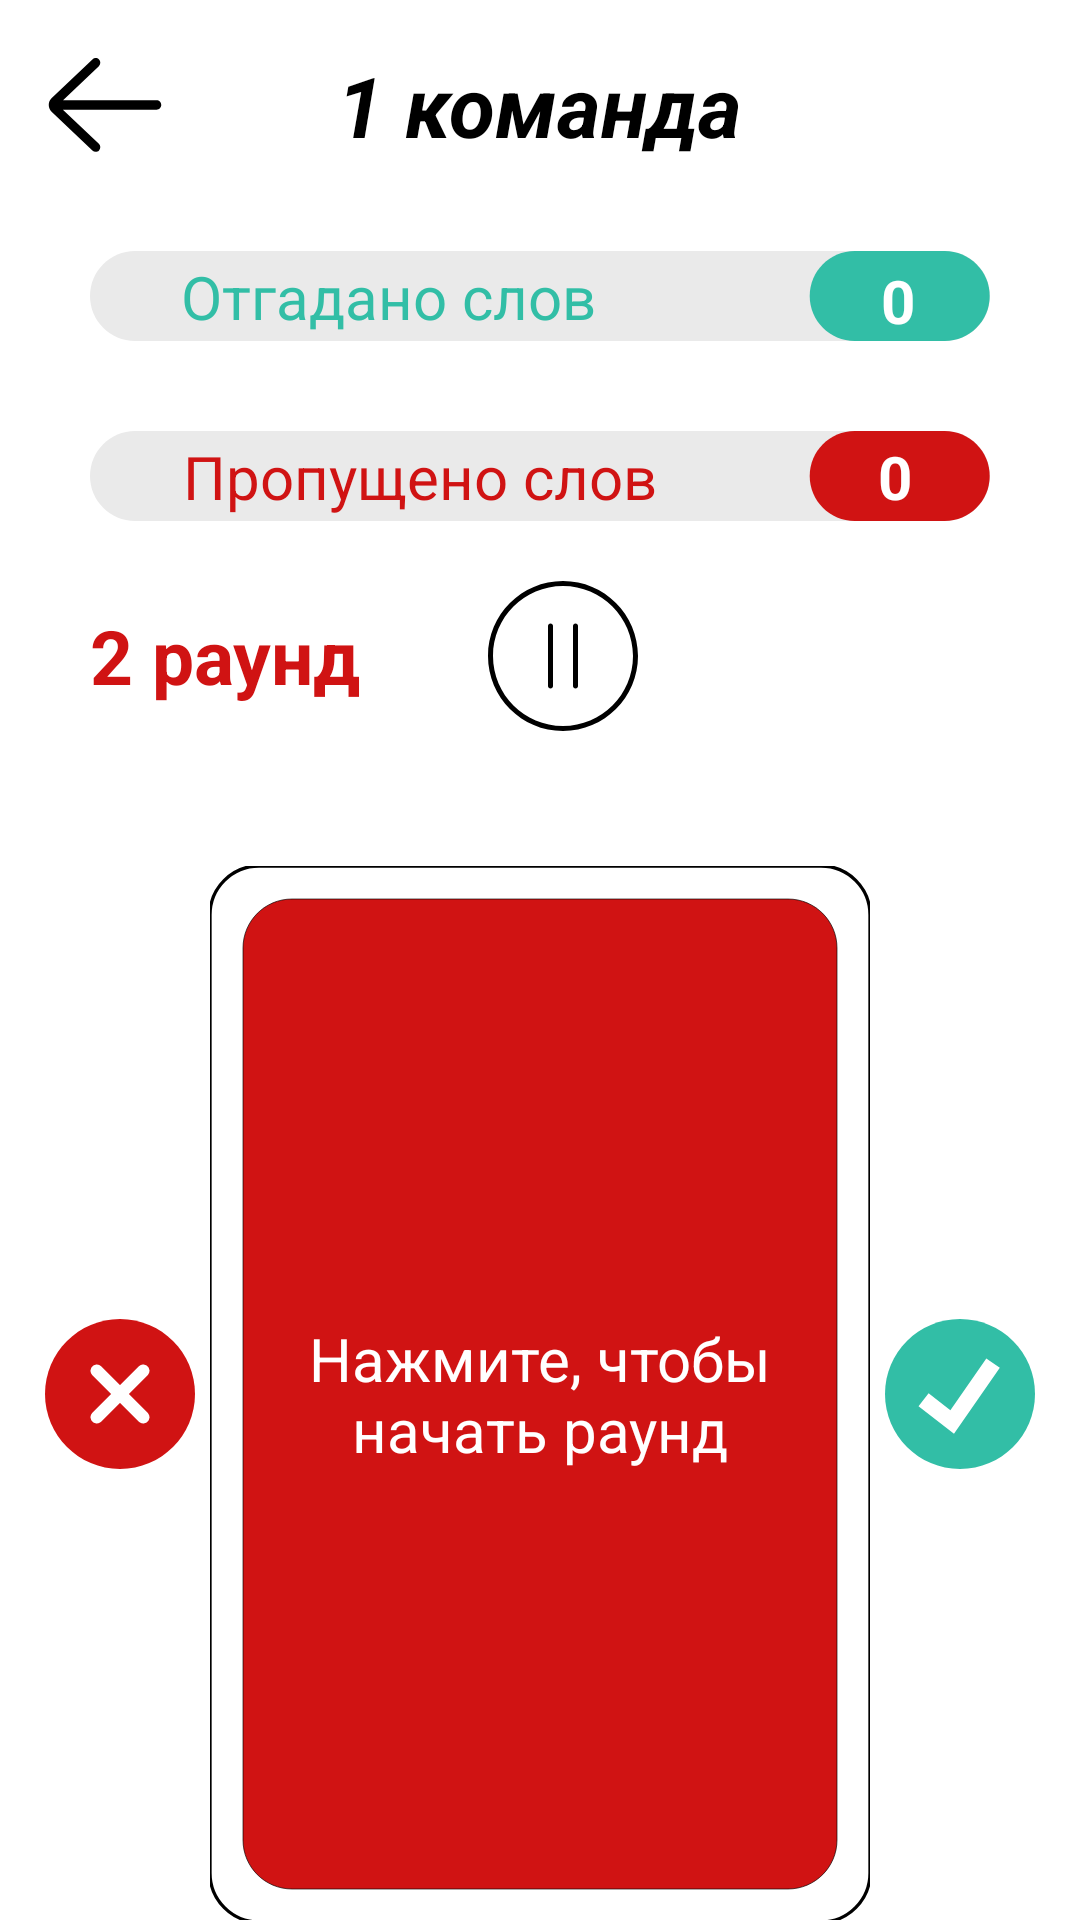

Reconstruct the res/layout file that produces this screen, plus the resources it refers to.
<!-- AndroidManifest.xml: application theme AppTheme -->
<!-- res/layout/activity_round.xml -->
<?xml version="1.0" encoding="utf-8"?>
<androidx.constraintlayout.widget.ConstraintLayout xmlns:android="http://schemas.android.com/apk/res/android"
    xmlns:app="http://schemas.android.com/apk/res-auto"
    xmlns:tools="http://schemas.android.com/tools"
    android:layout_width="match_parent"
    android:layout_height="match_parent"
    tools:context=".Round"
    android:background="@color/background">

    <Button
        android:id="@+id/backButton"
        android:layout_width="50dp"
        android:layout_height="50dp"
        android:layout_marginStart="10dp"
        android:layout_marginTop="10dp"
        android:background="@drawable/back_button"
        android:visibility="visible"
        app:layout_constraintStart_toStartOf="parent"
        app:layout_constraintTop_toTopOf="parent" />

    <TextView
        android:id="@+id/roundTitle"
        android:layout_width="wrap_content"
        android:layout_height="wrap_content"
        android:text="1 команда"
        android:textAllCaps="false"
        android:textColor="@color/black"
        android:textSize="28sp"
        android:textStyle="bold|italic"
        app:layout_constraintBottom_toBottomOf="@id/backButton"
        app:layout_constraintEnd_toEndOf="parent"
        app:layout_constraintStart_toStartOf="parent"
        app:layout_constraintTop_toTopOf="@id/backButton" />

    <ImageView
        android:id="@+id/knowWordsImage"
        android:layout_width="wrap_content"
        android:layout_height="wrap_content"
        android:layout_marginTop="30dp"
        app:layout_constraintEnd_toEndOf="parent"
        app:layout_constraintStart_toStartOf="parent"
        app:layout_constraintTop_toBottomOf="@id/roundTitle"
        app:srcCompat="@drawable/round_green" />

    <ImageView
        android:id="@+id/skipWordsImage"
        android:layout_width="wrap_content"
        android:layout_height="wrap_content"
        android:layout_marginTop="30dp"
        app:layout_constraintEnd_toEndOf="@+id/knowWordsImage"
        app:layout_constraintStart_toStartOf="@+id/knowWordsImage"
        app:layout_constraintTop_toBottomOf="@id/knowWordsImage"
        app:srcCompat="@drawable/round_red" />

    <TextView
        android:id="@+id/knowWordsText"
        android:layout_width="wrap_content"
        android:layout_height="wrap_content"
        android:layout_marginStart="30dp"
        android:layout_marginEnd="131dp"
        android:text="Отгадано слов"
        android:textColor="@color/green"
        android:textSize="20sp"
        app:layout_constraintBottom_toBottomOf="@id/knowWordsImage"
        app:layout_constraintEnd_toEndOf="@id/knowWordsImage"
        app:layout_constraintStart_toStartOf="@id/knowWordsImage"
        app:layout_constraintTop_toTopOf="@id/knowWordsImage" />

    <TextView
        android:id="@+id/wordsAmountText"
        android:layout_width="wrap_content"
        android:layout_height="wrap_content"
        android:layout_marginStart="30dp"
        android:layout_marginEnd="110dp"
        android:text="Пропущено слов"
        android:textColor="@color/mainColor"
        android:textSize="20sp"
        app:layout_constraintBottom_toBottomOf="@id/skipWordsImage"
        app:layout_constraintEnd_toEndOf="@+id/skipWordsImage"
        app:layout_constraintStart_toStartOf="@id/skipWordsImage"
        app:layout_constraintTop_toTopOf="@id/skipWordsImage" />

    <TextView
        android:id="@+id/knowWordsCounter"
        android:layout_width="wrap_content"
        android:layout_height="wrap_content"
        android:text="0"
        android:textColor="@android:color/white"
        android:textSize="20sp"
        android:textStyle="bold"
        app:layout_constraintBottom_toBottomOf="@id/knowWordsImage"
        app:layout_constraintEnd_toEndOf="@id/knowWordsImage"
        app:layout_constraintHorizontal_bias="0.913"
        app:layout_constraintStart_toStartOf="@id/knowWordsImage"
        app:layout_constraintTop_toTopOf="@id/knowWordsImage"
        app:layout_constraintVertical_bias="1.0" />

    <TextView
        android:id="@+id/skipWordsCounter"
        android:layout_width="wrap_content"
        android:layout_height="wrap_content"
        android:text="0"
        android:textColor="@android:color/white"
        android:textSize="20sp"
        android:textStyle="bold"
        app:layout_constraintBottom_toBottomOf="@id/skipWordsImage"
        app:layout_constraintEnd_toEndOf="@id/skipWordsImage"
        app:layout_constraintHorizontal_bias="0.91"
        app:layout_constraintStart_toStartOf="@id/skipWordsImage"
        app:layout_constraintTop_toTopOf="@id/skipWordsImage" />

    <TextView
        android:id="@+id/roundText"
        android:layout_width="wrap_content"
        android:layout_height="wrap_content"
        android:layout_marginTop="28dp"
        android:text="2 раунд"
        android:textColor="@color/mainColor"
        android:textSize="25sp"
        android:textStyle="bold"
        app:layout_constraintStart_toStartOf="@+id/knowWordsImage"
        app:layout_constraintTop_toBottomOf="@id/skipWordsImage" />


    <ImageView
        android:id="@+id/cardImage"
        android:layout_width="220dp"
        android:layout_height="352dp"
        android:layout_marginTop="30dp"
        android:layout_marginBottom="70dp"
        android:clickable="true"
        android:src="@drawable/card"
        app:layout_constraintBottom_toBottomOf="parent"
        app:layout_constraintEnd_toStartOf="@+id/check"
        app:layout_constraintStart_toEndOf="@+id/cross"
        app:layout_constraintTop_toBottomOf="@+id/timerImage"
        app:layout_constraintVertical_bias="0.0" />

    <ImageView
        android:id="@+id/timerImage"
        android:layout_width="75dp"
        android:layout_height="75dp"
        android:layout_marginTop="10dp"
        app:layout_constraintEnd_toEndOf="@+id/skipWordsImage"
        app:layout_constraintTop_toBottomOf="@+id/skipWordsImage"
        app:srcCompat="@drawable/timer" />


    <TextView
        android:id="@+id/timerCounter"
        android:layout_width="wrap_content"
        android:layout_height="wrap_content"
        android:text="38"
        android:textColor="@android:color/white"
        android:textSize="50sp"
        app:layout_constraintBottom_toBottomOf="@+id/timerImage"
        app:layout_constraintEnd_toEndOf="@+id/timerImage"
        app:layout_constraintStart_toStartOf="@+id/timerImage"
        app:layout_constraintTop_toTopOf="@+id/timerImage" />

    <Button
        android:id="@+id/check"
        android:layout_width="50dp"
        android:layout_height="50dp"
        android:layout_marginEnd="15dp"
        android:background="@drawable/check"
        app:layout_constraintBottom_toBottomOf="@+id/cardImage"
        app:layout_constraintEnd_toEndOf="parent"
        app:layout_constraintTop_toTopOf="@+id/cardImage" />

    <Button
        android:id="@+id/cross"
        android:layout_width="50dp"
        android:layout_height="50dp"
        android:layout_marginStart="15dp"
        android:background="@drawable/cross"
        app:layout_constraintBottom_toBottomOf="@+id/cardImage"
        app:layout_constraintStart_toStartOf="parent"
        app:layout_constraintTop_toTopOf="@+id/cardImage" />

    <TextView
        android:id="@+id/word"
        android:layout_width="0dp"
        android:layout_height="0dp"
        android:clickable="true"
        android:gravity="center"
        android:text="Нажмите, чтобы начать раунд"
        android:textColor="@android:color/white"
        android:textSize="20sp"
        app:layout_constraintBottom_toBottomOf="@+id/cardImage"
        app:layout_constraintEnd_toEndOf="@+id/cardImage"
        app:layout_constraintStart_toStartOf="@+id/cardImage"
        app:layout_constraintTop_toTopOf="@+id/cardImage" />

    <TextView
        android:id="@+id/taskText"
        android:layout_width="wrap_content"
        android:layout_height="wrap_content"
        android:text="Задание"
        android:textColor="@color/black"
        android:textSize="20dp"
        app:layout_constraintBottom_toBottomOf="parent"
        app:layout_constraintEnd_toEndOf="parent"
        app:layout_constraintStart_toStartOf="parent"
        app:layout_constraintTop_toBottomOf="@+id/cardImage" />

    <Button
        android:id="@+id/pauseButton"
        android:layout_width="50dp"
        android:layout_height="50dp"
        android:background="@drawable/hard_level_button"
        app:layout_constraintBottom_toBottomOf="@+id/roundText"
        app:layout_constraintEnd_toStartOf="@+id/timerImage"
        app:layout_constraintStart_toEndOf="@+id/roundText"
        app:layout_constraintTop_toTopOf="@+id/roundText" />

    <TextView
        android:id="@+id/lastWord"
        android:layout_width="wrap_content"
        android:layout_height="wrap_content"
        android:layout_margin="10dp"
        android:layout_marginTop="20dp"
        android:layout_marginBottom="20dp"
        android:text="Последнее слово"
        android:textSize="18sp"
        android:visibility="invisible"
        android:textColor="@color/black"
        app:layout_constraintBottom_toTopOf="@+id/cardImage"
        app:layout_constraintEnd_toEndOf="parent"
        app:layout_constraintStart_toStartOf="parent"
        app:layout_constraintTop_toBottomOf="@+id/pauseButton" />

</androidx.constraintlayout.widget.ConstraintLayout>
<!-- resources referenced by this layout -->
<resources>
  <color name="background">#FFFFFF</color>
  <color name="black">#000000</color>
  <color name="green">#32BEA6</color>
  <color name="mainColor">#D01313</color>
  <!-- drawable back_button (drawable) -->
  <?xml version="1.0" encoding="utf-8"?>
  <vector xmlns:android="http://schemas.android.com/apk/res/android"
      android:width="64dp"
      android:height="64dp"
      android:viewportWidth="64"
      android:viewportHeight="64">
  
      <path
          android:fillColor="@color/black"
          android:pathData="M54 30h-39.899l15.278-14.552c0.8-0.762 0.831 -2.028 0.069 -2.828-0.761-0.799-2.027-0.831-2.828-0.069l-17.448 16.62c-0.755 0.756 -1.172 1.76-1.172 2.829 0 1.068 0.417 2.073 1.207 2.862l17.414 16.586c0.387 0.369 0.883 0.552 1.379 0.552 0.528 0 1.056-0.208 1.449-0.621 0.762 -0.8 0.731 -2.065-0.069-2.827l-15.342-14.552h39.962c1.104 0 2-0.896 2-2s-0.896-2-2-2z" />
  </vector>
  <!-- drawable check (drawable) -->
  <?xml version="1.0" encoding="utf-8"?>
  <vector xmlns:android="http://schemas.android.com/apk/res/android"
      android:width="512dp"
      android:height="512dp"
      android:viewportWidth="512"
      android:viewportHeight="512">
  
      <path
          android:fillColor="@color/green"
          android:pathData="M 256 0.168 C 397.384895957 0.168 512 114.707887881 512 256 C 512 397.292112119 397.384895957 511.832 256 511.832 C 114.615104043 511.832 0 397.292112119 0 256 C 0 114.707887881 114.615104043 0.168 256 0.168 Z" />
      <path
          android:fillColor="@android:color/white"
          android:pathData="M 235.472 392.08 L 114.432 297.784 L 148.848 253.616 L 223.176 311.52 L 345.848 134.504 L 391.88 166.392 Z" />
  </vector>
  <!-- drawable round_green (drawable) -->
  <?xml version="1.0" encoding="utf-8"?>
  <vector xmlns:android="http://schemas.android.com/apk/res/android"
      android:width="300dp"
      android:height="30dp"
      android:viewportWidth="300"
      android:viewportHeight="30">
  
      <path
          android:fillColor="@color/lightGrey"
          android:pathData="M285,30H15C6.72,30,0,23.28,0,15v0C0,6.72,6.72,0,15,0h270c8.28,0,15,6.72,15,15v0C300,23.28,293.28,30,285,30z" />
      <path
          android:fillColor="@color/green"
          android:pathData="M284.9,30h-30c-8.28,0-15-6.72-15-15v0c0-8.28,6.72-15,15-15l30,0c8.28,0,15,6.72,15,15v0 C299.9,23.28,293.19,30,284.9,30z" />
  </vector>
  <!-- drawable round_red (drawable) -->
  <?xml version="1.0" encoding="utf-8"?>
  <vector xmlns:android="http://schemas.android.com/apk/res/android"
      android:width="300dp"
      android:height="30dp"
      android:viewportWidth="300"
      android:viewportHeight="30">
  
      <path
          android:fillColor="@color/lightGrey"
          android:pathData="M285,30H15C6.72,30,0,23.28,0,15v0C0,6.72,6.72,0,15,0h270c8.28,0,15,6.72,15,15v0C300,23.28,293.28,30,285,30z" />
      <path
          android:fillColor="@color/mainColor"
          android:pathData="M284.9,30h-30c-8.28,0-15-6.72-15-15v0c0-8.28,6.72-15,15-15l30,0c8.28,0,15,6.72,15,15v0 C299.9,23.28,293.19,30,284.9,30z" />
  </vector>
  <style name="AppTheme" parent="Theme.AppCompat.Light.NoActionBar">
          <item name="colorPrimary">@color/colorPrimary</item>
          <item name="colorPrimaryDark">@color/colorPrimaryDark</item>
          <item name="colorAccent">@color/colorAccent</item>
      </style>
  <color name="lightGrey">#EAEAEA</color>
  <color name="colorPrimary">#6200EE</color>
  <color name="colorPrimaryDark">#D01313</color>
  <color name="colorAccent">#FF03DAC5</color>
</resources>
